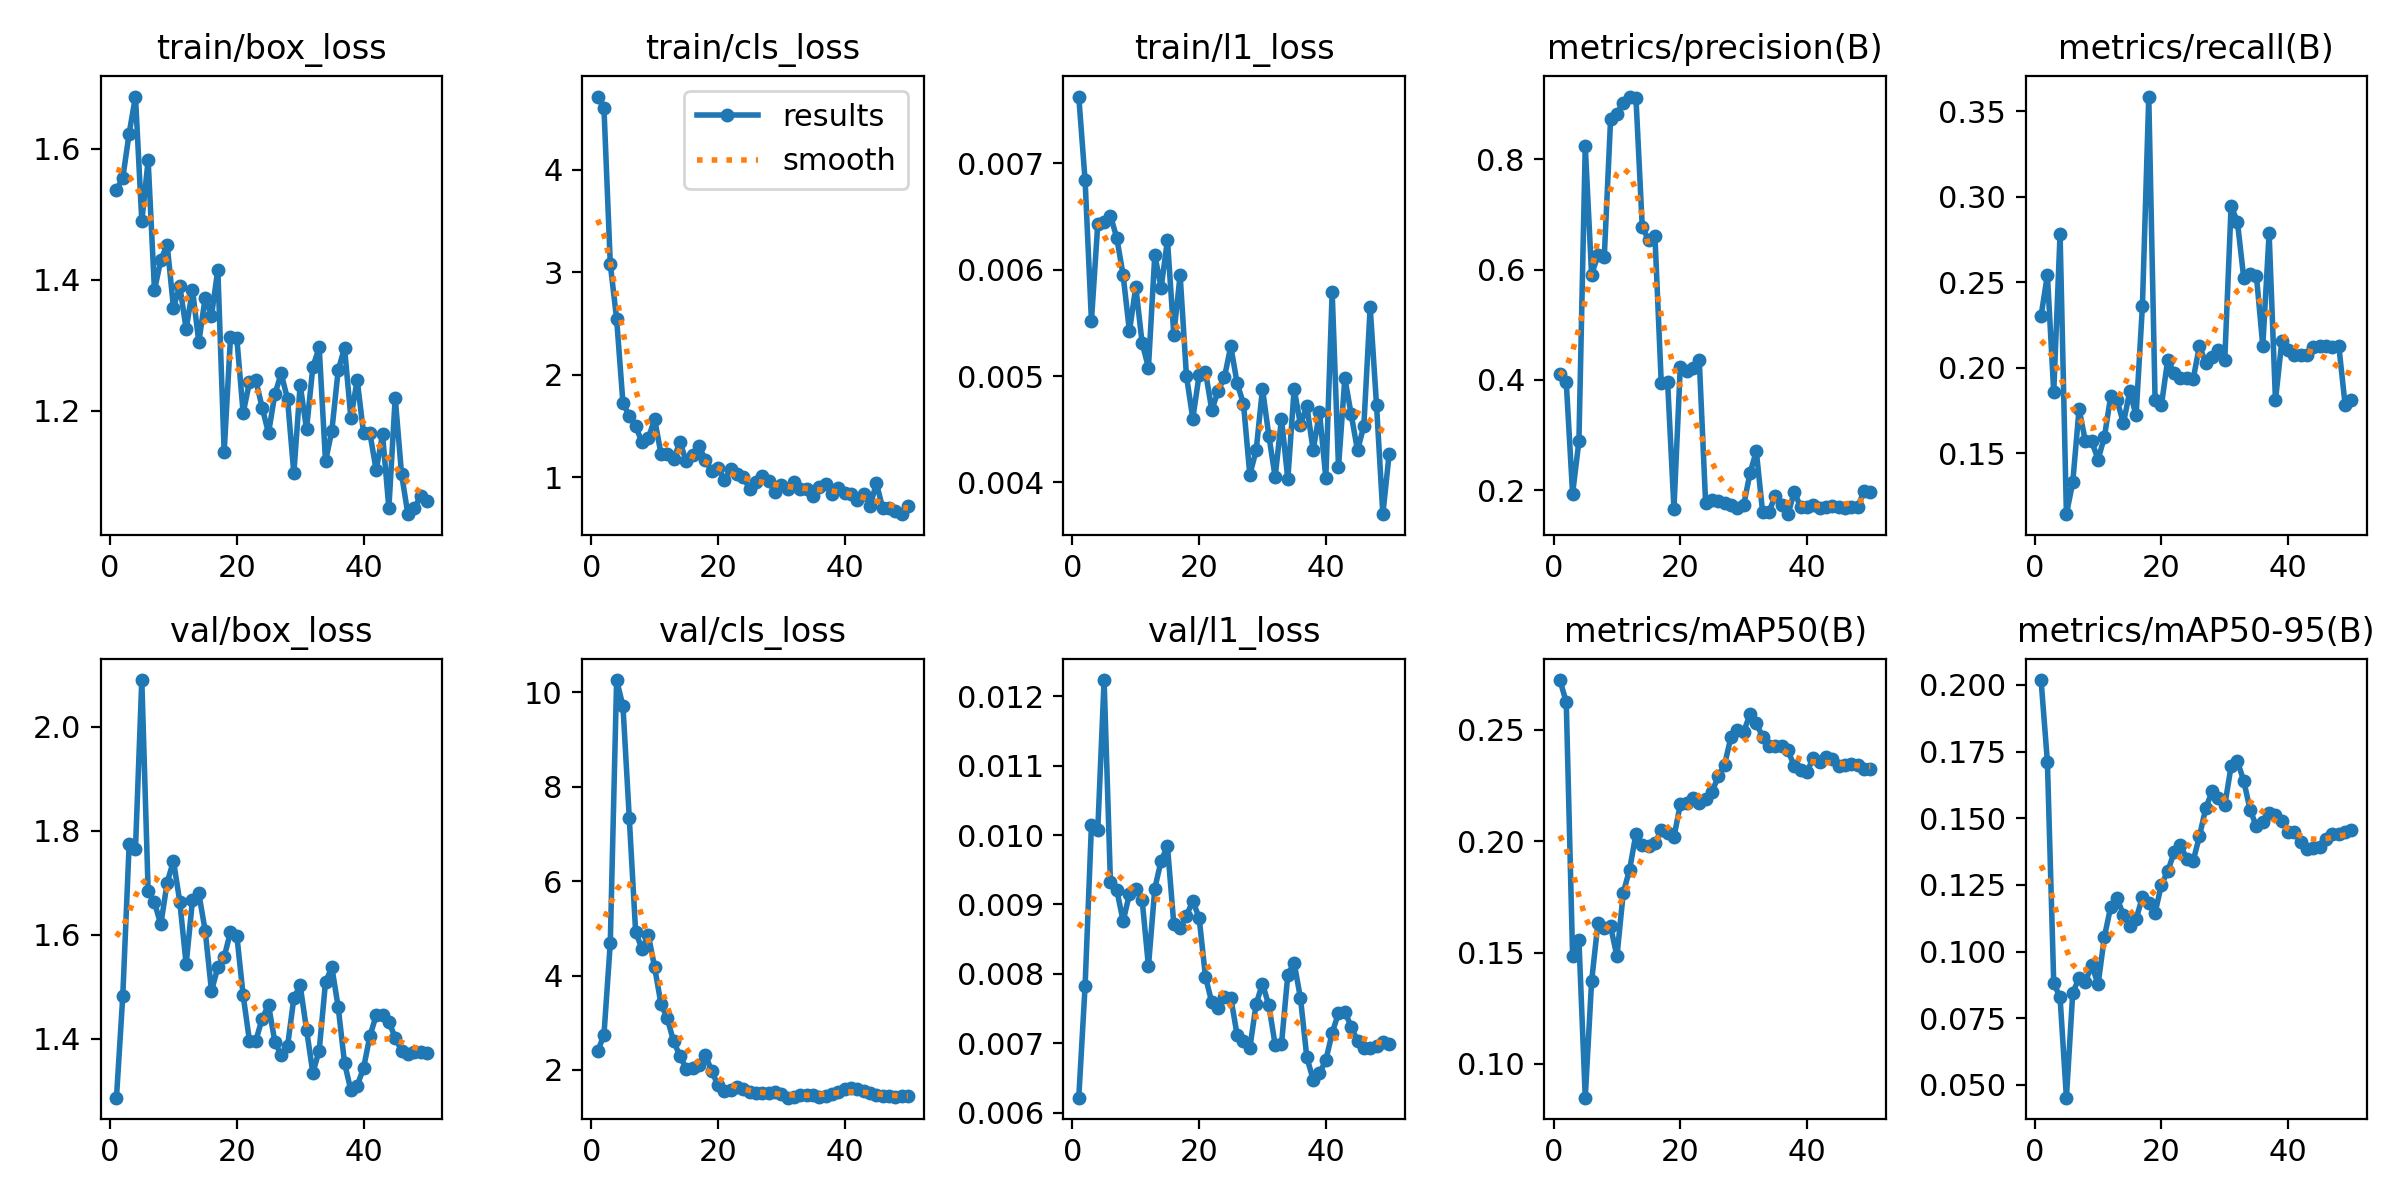

Data behind this chart, as committed beside it:
epoch, time, train/box_loss, train/cls_loss, train/l1_loss, metrics/precision(B), metrics/recall(B), metrics/mAP50(B), metrics/mAP50-95(B), val/box_loss, val/cls_loss, val/l1_loss, lr/pg0, lr/pg1, lr/pg2
1, 8.157, 1.537, 4.714, 0.00763, 0.4113, 0.2303, 0.2724, 0.2018, 1.286, 2.391, 0.00622, 0.0002083, 0.0002083, 0.0002083
2, 11.01, 1.556, 4.604, 0.00684, 0.3958, 0.2543, 0.2625, 0.1711, 1.483, 2.741, 0.00783, 0.0006126, 0.0006126, 0.0006126
3, 12.4, 1.623, 3.082, 0.00552, 0.1936, 0.1856, 0.1486, 0.08829, 1.773, 4.692, 0.01014, 0.001, 0.001, 0.001
4, 14.56, 1.68, 2.545, 0.00643, 0.2888, 0.2783, 0.1556, 0.08278, 1.765, 10.26, 0.01007, 0.001176, 0.001176, 0.001176
5, 16.34, 1.49, 1.725, 0.00645, 0.824, 0.1144, 0.0848, 0.04521, 2.09, 9.709, 0.01223, 0.001151, 0.001151, 0.001151
6, 17.58, 1.582, 1.602, 0.00651, 0.591, 0.133, 0.137, 0.08454, 1.683, 7.334, 0.00932, 0.001126, 0.001126, 0.001126
7, 18.91, 1.384, 1.5, 0.0063, 0.6261, 0.1759, 0.1632, 0.09013, 1.662, 4.929, 0.00921, 0.001102, 0.001102, 0.001102
8, 20.42, 1.43, 1.345, 0.00595, 0.6224, 0.1569, 0.1608, 0.08869, 1.619, 4.561, 0.00876, 0.001077, 0.001077, 0.001077
9, 22.74, 1.454, 1.38, 0.00542, 0.8726, 0.1569, 0.1618, 0.09492, 1.7, 4.864, 0.00915, 0.001052, 0.001052, 0.001052
10, 24.2, 1.357, 1.57, 0.00584, 0.8832, 0.1463, 0.1483, 0.08768, 1.742, 4.174, 0.00923, 0.001027, 0.001027, 0.001027
11, 25.48, 1.39, 1.229, 0.00531, 0.903, 0.1596, 0.1768, 0.1056, 1.663, 3.401, 0.00907, 0.001002, 0.001002, 0.001002
12, 26.69, 1.324, 1.224, 0.00508, 0.914, 0.1835, 0.1872, 0.1168, 1.543, 3.09, 0.00811, 0.0009778, 0.0009778, 0.0009778
13, 27.89, 1.385, 1.182, 0.00614, 0.9122, 0.1809, 0.2032, 0.1199, 1.666, 2.604, 0.00923, 0.000953, 0.000953, 0.000953
14, 29.12, 1.305, 1.343, 0.00583, 0.6773, 0.1676, 0.1983, 0.1138, 1.679, 2.296, 0.00963, 0.0009283, 0.0009283, 0.0009283
15, 30.41, 1.372, 1.156, 0.00628, 0.6535, 0.1862, 0.1978, 0.1096, 1.608, 2.022, 0.00984, 0.0009035, 0.0009035, 0.0009035
16, 31.66, 1.345, 1.222, 0.00539, 0.6607, 0.1722, 0.199, 0.1122, 1.492, 2.033, 0.00872, 0.0008787, 0.0008787, 0.0008787
17, 32.93, 1.416, 1.304, 0.00595, 0.3936, 0.2363, 0.2052, 0.1205, 1.537, 2.103, 0.00866, 0.000854, 0.000854, 0.000854
18, 34.82, 1.137, 1.173, 0.005, 0.3962, 0.3586, 0.2038, 0.118, 1.557, 2.315, 0.00884, 0.0008293, 0.0008293, 0.0008293
19, 36.59, 1.312, 1.06, 0.0046, 0.1663, 0.1809, 0.2019, 0.1145, 1.605, 1.982, 0.00905, 0.0008045, 0.0008045, 0.0008045
20, 37.97, 1.31, 1.093, 0.00501, 0.4237, 0.1782, 0.2165, 0.1251, 1.598, 1.672, 0.00881, 0.0007797, 0.0007797, 0.0007797
21, 39.18, 1.196, 0.9727, 0.00504, 0.4161, 0.2048, 0.2171, 0.1301, 1.483, 1.553, 0.00796, 0.000755, 0.000755, 0.000755
22, 40.37, 1.244, 1.084, 0.00468, 0.4217, 0.1968, 0.2194, 0.1372, 1.395, 1.577, 0.00759, 0.0007302, 0.0007302, 0.0007302
23, 41.6, 1.246, 1.035, 0.00486, 0.4356, 0.1941, 0.2172, 0.14, 1.396, 1.629, 0.00751, 0.0007055, 0.0007055, 0.0007055
24, 42.85, 1.205, 1.001, 0.00499, 0.1759, 0.1941, 0.2189, 0.1346, 1.438, 1.588, 0.00767, 0.0006808, 0.0006808, 0.0006808
25, 44.61, 1.166, 0.8885, 0.00528, 0.1822, 0.1931, 0.2221, 0.1339, 1.464, 1.526, 0.00766, 0.000656, 0.000656, 0.000656
26, 46.03, 1.225, 0.9563, 0.00493, 0.1795, 0.2128, 0.2291, 0.1432, 1.394, 1.508, 0.00712, 0.0006312, 0.0006312, 0.0006312
27, 47.46, 1.257, 1.011, 0.00474, 0.1761, 0.2028, 0.2344, 0.1538, 1.368, 1.518, 0.00704, 0.0006065, 0.0006065, 0.0006065
28, 49.31, 1.218, 0.963, 0.00407, 0.1722, 0.2062, 0.2468, 0.16, 1.385, 1.508, 0.00693, 0.0005818, 0.0005818, 0.0005818
29, 50.88, 1.104, 0.8535, 0.0043, 0.1683, 0.2101, 0.2499, 0.1577, 1.478, 1.529, 0.00757, 0.000557, 0.000557, 0.000557
30, 52.08, 1.24, 0.9297, 0.00488, 0.1725, 0.2048, 0.2491, 0.1549, 1.502, 1.484, 0.00786, 0.0005322, 0.0005322, 0.0005322
31, 53.74, 1.172, 0.8859, 0.00444, 0.2305, 0.2947, 0.257, 0.1695, 1.417, 1.412, 0.00755, 0.0005075, 0.0005075, 0.0005075
32, 54.97, 1.267, 0.9559, 0.00405, 0.2707, 0.2852, 0.2529, 0.1713, 1.334, 1.428, 0.00698, 0.0004827, 0.0004827, 0.0004827
33, 56.21, 1.297, 0.8823, 0.0046, 0.1598, 0.2522, 0.2469, 0.1639, 1.377, 1.475, 0.00699, 0.000458, 0.000458, 0.000458
34, 57.41, 1.123, 0.8873, 0.00403, 0.1611, 0.2549, 0.2429, 0.1531, 1.509, 1.47, 0.00799, 0.0004332, 0.0004332, 0.0004332
35, 58.7, 1.17, 0.8169, 0.00488, 0.1894, 0.2535, 0.2427, 0.1469, 1.537, 1.458, 0.00816, 0.0004085, 0.0004085, 0.0004085
36, 59.92, 1.262, 0.9091, 0.00454, 0.1739, 0.2128, 0.243, 0.1486, 1.461, 1.419, 0.00765, 0.0003837, 0.0003837, 0.0003837
37, 61.67, 1.296, 0.9312, 0.00472, 0.1564, 0.2787, 0.2408, 0.152, 1.353, 1.438, 0.0068, 0.000359, 0.000359, 0.000359
38, 63.45, 1.189, 0.843, 0.0043, 0.1968, 0.1809, 0.2336, 0.1512, 1.3, 1.493, 0.00648, 0.0003343, 0.0003343, 0.0003343
39, 64.89, 1.247, 0.9006, 0.00466, 0.1693, 0.2154, 0.232, 0.149, 1.31, 1.526, 0.00657, 0.0003095, 0.0003095, 0.0003095
40, 66.15, 1.166, 0.851, 0.00404, 0.1699, 0.2101, 0.2311, 0.145, 1.343, 1.588, 0.00676, 0.0002848, 0.0002848, 0.0002848
41, 68.65, 1.166, 0.8351, 0.00579, 0.1735, 0.2074, 0.2376, 0.145, 1.405, 1.62, 0.00715, 0.00026, 0.00026, 0.00026
42, 70.42, 1.109, 0.7791, 0.00414, 0.1681, 0.2074, 0.2357, 0.1412, 1.445, 1.599, 0.00744, 0.0002352, 0.0002352, 0.0002352
43, 71.9, 1.164, 0.8357, 0.00498, 0.1694, 0.2074, 0.2378, 0.1385, 1.445, 1.556, 0.00746, 0.0002105, 0.0002105, 0.0002105
44, 73.13, 1.051, 0.7179, 0.00464, 0.1708, 0.2122, 0.2368, 0.1388, 1.432, 1.501, 0.00724, 0.0001857, 0.0001857, 0.0001857
45, 74.55, 1.22, 0.9436, 0.0043, 0.1699, 0.2128, 0.234, 0.1393, 1.402, 1.464, 0.00704, 0.000161, 0.000161, 0.000161
46, 76.39, 1.103, 0.7016, 0.00453, 0.1684, 0.2128, 0.2344, 0.1423, 1.376, 1.448, 0.00693, 0.0001363, 0.0001363, 0.0001363
47, 77.93, 1.042, 0.6983, 0.00565, 0.1694, 0.2124, 0.2346, 0.144, 1.371, 1.437, 0.00694, 0.0001115, 0.0001115, 0.0001115
48, 79.18, 1.051, 0.6722, 0.00473, 0.1688, 0.2128, 0.2341, 0.1442, 1.374, 1.435, 0.00697, 8.675e-05, 8.675e-05, 8.675e-05
49, 80.35, 1.069, 0.6416, 0.0037, 0.1986, 0.1782, 0.2325, 0.1447, 1.375, 1.44, 0.00702, 6.2e-05, 6.2e-05, 6.2e-05
50, 81.57, 1.061, 0.721, 0.00427, 0.1975, 0.1809, 0.2326, 0.1454, 1.373, 1.453, 0.00699, 3.725e-05, 3.725e-05, 3.725e-05
